Run: headless pygame with SDL's dummy video driver; simulated clock (each Clock.tick advances the game by its frame time, no real sleeping); random seed 0; keys injected as events and as key.get_pressed() state; mouse plan: one left click at the window centre at the start of phase 2, then a move to the lower-right quarter at the start of phase 3.
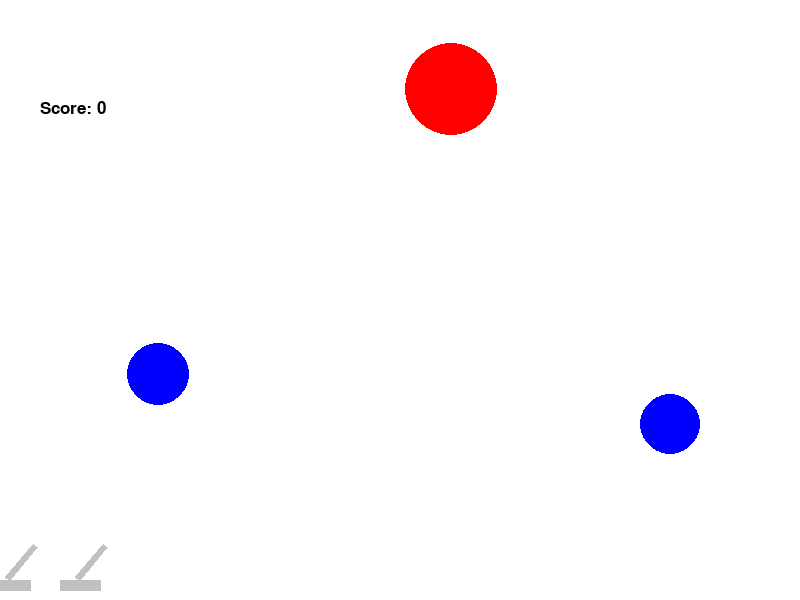
Frame 1 of 4 · flips 1–60 · no input
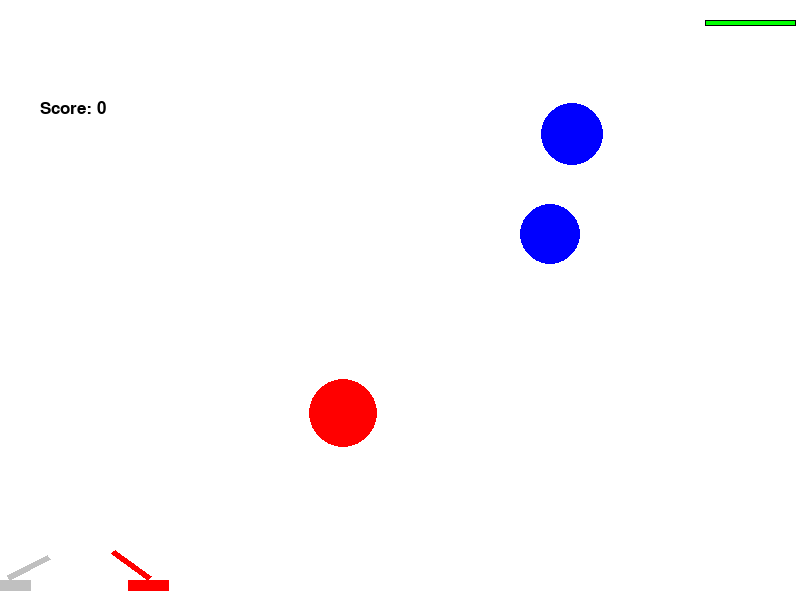
Frame 2 of 4 · flips 61–180 · clicked the window centre · tapped SPACE, RETURN · held RIGHT (→), D
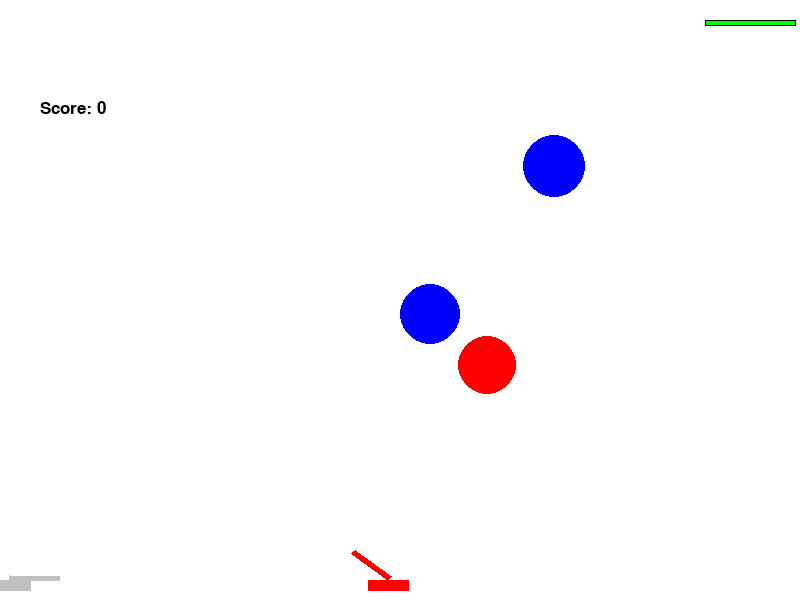
Frame 3 of 4 · flips 181–300 · moved the mouse to the lower-right quarter · held DOWN (↓), S
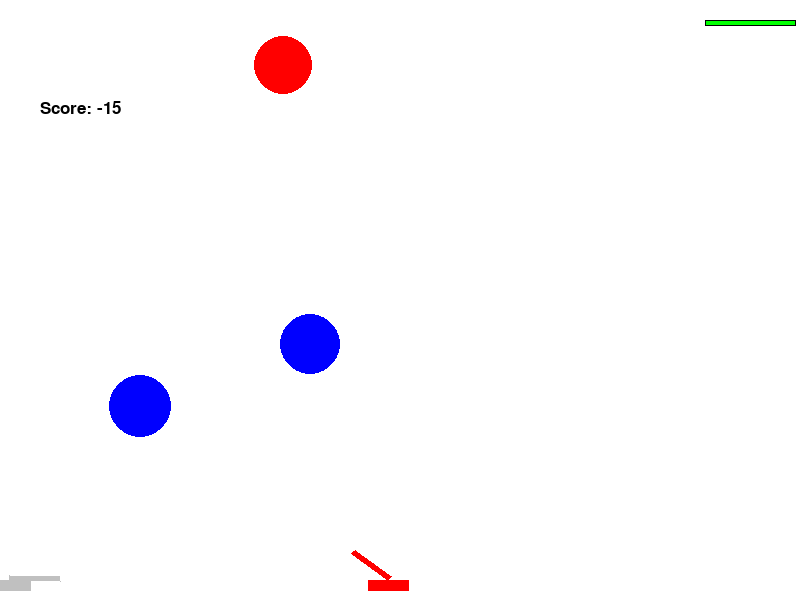
Frame 4 of 4 · flips 301–420 · held LEFT (←), A, UP (↑), W

The pygame program that drew these frames:

import math
from random import choice, randint
import pygame
from pygame.draw import *
pygame.init()
FPS = 30

RED = (255, 0, 0)
BLUE = (0, 0, 255)
YELLOW = (230, 230, 0)
GREEN = (0, 255, 0)
MAGENTA = (255, 0, 255)
CYAN = (0, 255, 255)
BLACK = (0, 0, 0)
WHITE = (255, 255, 255)
GREY=(192, 192,192)
GAME_COLORS = [RED, BLUE, YELLOW, GREEN, MAGENTA, CYAN]
time=0
t1=110
t2=300
WIDTH = 800
HEIGHT = 600
GR=2
score=0
font = pygame.font.Font(None, 25)
class Ball:
    def __init__(self, screen: pygame.Surface,x=10, y=HEIGHT-10):
        """ Конструктор класса Ball

        Args:
        x - начальное положение мяча по горизонтали
        y - начальное положение мяча по вертикали
    
        """
        self.screen = screen
        self.x = 10
        self.y = HEIGHT-10
        self.r = 10
        self.vx = 0
        self.vy = 0
        self.color = choice(GAME_COLORS)
        self.live = 30
        
    

    def move(self):
        """Переместить снаряд по прошествии единицы времени.

        Метод описывает перемещение мяча за один кадр перерисовки. То есть, обновляет значения
        self.x и self.y с учетом скоростей self.vx и self.vy, силы гравитации, действующей на мяч,
        и стен по краям окна (размер окна 800х600).
        """
        
        if (abs(int(self.vy)) < GR) and (int(self.y+self.r)> HEIGHT):
            balls.remove(self)
        '''if self.vx >0 and  self.x+self.r>=WIDTH:
            self.vx=-self.vx
        if self.vx <0 and  self.x-self.r<=0:
            self.vx=-self.vx'''
        if self.vy <0 and  self.y+self.r>=HEIGHT:
            self.vy=-self.vy
        '''if self.vy >0 and  self.y-self.r<=0:
            self.vy=-self.vy'''
        self.x += self.vx
        self.vy-=GR
        self.y -= self.vy-GR/2
        

    def draw(self):
        'Фнкция рисует мяч'
        pygame.draw.circle(
            self.screen,
            self.color,
            (self.x, self.y),
            self.r
        )

    def hittest(self, obj):
        """Функция проверяет сталкивалкивается ли данный обьект с целью, описываемой в обьекте obj.

        Args:
            obj: Обьект, с которым проверяется столкновение.
        Returns:
            Возвращает True в случае столкновения мяча и цели. В противном случае возвращает False.
        """
        if ((self.x-obj.x)**2+(self.y-obj.y)**2)<=(self.r+obj.r)**2:
            return True
        else:
            return False
    def hittest0(self, obj):
        
        """Функция проверяет сталкивалкивается ли данный обьект с целью(танком), описываемой в обьекте obj.

        Args:
            obj: Обьект, с которым проверяется столкновение.
        Returns:
            Возвращает True в случае столкновения мяча и цели. В противном случае возвращает False.
        """
        if ((self.x-obj.x)**2+(HEIGHT-self.y-obj.y)**2)<=(self.r)**2:
            obj.live-=10
            return True
        else:
            return False
class Bul1(Ball):
   pass
class Bul2(Ball):
   def __init__(self, screen: pygame.Surface):
        """ Конструктор класса Ball

        Args:
        x - начальное положение мяча по горизонтали
        y - начальное положение мяча по вертикали
        """
        self.screen = screen
        self.x = 10
        self.y = 10
        self.r = 20
        self.vx = 0
        self.vy = 0
        self.color = BLACK
        self.live = 30
   def move(self):
        """Переместить снаряд по прошествии единицы времени.

        Метод описывает перемещение мяча за один кадр перерисовки. То есть, обновляет значения
        self.x и self.y с учетом скоростей self.vx и self.vy, силы гравитации, действующей на мяч,
        и стен по краям окна (размер окна 800х600).
        """
        if (abs(self.vy) <=GR) and self.y+self.r>=HEIGHT:
            balls.remove(self)
        if self.vx >0 and  self.x+self.r>=WIDTH:
            self.vx=-self.vx
        if self.vx <0 and  self.x-self.r<=0:
            self.vx=-self.vx
        if self.vy <0 and  self.y+self.r>=HEIGHT:
            self.vy=-self.vy
        if self.vy >0 and  self.y-self.r<=0:
            self.vy=-self.vy
        self.x += self.vx
        self.vy-=GR
        self.y -= self.vy-GR/2
        self.live-=1
        if self.live==0:
            balls.remove(self)
            

class Gun:

    def __init__(self):
        """ Конструктор класса Gun

        Args:
        f2_power - максимальная сила
        bn - угол вылета мяча от горизонта, угол наклона пушки
        color - цвет пушки
        attempt- количество попыток
        """
        self.screen = screen
        self.f2_power = 10
        self.f2_on = 0
        self.an = 1
        self.bn = 1
        self.k=1
        self.color = GREY
        self.attempt=0
        self.num=1
        self.x=10
        self.vx=1
        self.y=10
        self.vy=1
        self.xo=10
        self.yo=10
    '''def move(self,event):
        if event.key==pygame.K_LEFT:
                self.vx=-10
                self.x += self.vx
        if event.key==pygame.K_RIGHT:
                self.vx=10
                self.x += self.vx
        if event.key==pygame.K_UP:
                self.vy=10
                self.y += self.vy
        if event.key==pygame.K_DOWN:
                self.vy=-10
                self.y += self.vy'''

    def fire2_start(self, event):
        self.f2_on = 1
        

    def fire2_end1(self, event):
        """Выстрел мячом 1.

        Происходит при отпускании кнопки мыши.
        Начальные значения компонент скорости мяча vx и vy зависят от положения мыши.
        """
        global balls
        
        new_ball = Bul1(self.screen)
        new_ball.x = self.x
        new_ball.y = HEIGHT-self.y
        new_ball.r += 5
        self.an = math.atan2((event.pos[1]-new_ball.y), (event.pos[0]-new_ball.x))
        new_ball.vx = self.f2_power * math.cos(self.bn)
        new_ball.vy = self.f2_power * math.sin(self.bn)
        balls.append(new_ball)
        self.f2_on = 0
        self.f2_power = 10
        self.k=1
        self.attempt+=1
    def fire2_end2(self, event):
        """Выстрел мячом 2.

        Происходит при отпускании кнопки мыши.
        Начальные значения компонент скорости мяча vx и vy зависят от положения мыши.
        """
        global balls
        new_ball = Bul2(self.screen)
        new_ball.x = self.x
        new_ball.y = HEIGHT-self.y
        new_ball.r += 5
        self.an = math.atan2((event.pos[1]-new_ball.y), (event.pos[0]-new_ball.x))
        new_ball.vx = self.f2_power * math.cos(self.bn)
        new_ball.vy = int(self.f2_power * math.sin(self.bn))
        balls.append(new_ball)
        self.f2_on = 0
        self.f2_power = 10
        self.k=1
        self.attempt+=1
        
        
    def targetting(self, event):
        """Прицеливание. Зависит от положения мыши."""
        if event and event.pos[0]!=self.x:
            
            if (event.pos[0]-self.x)>0  :
                self.bn = math.atan((HEIGHT-event.pos[1]-self.y) / (event.pos[0]-self.x))
            if (event.pos[0]-self.x)<0:
                self.bn = 180+math.atan((HEIGHT-event.pos[1]-self.y) / (event.pos[0]-self.x))
        if self.f2_on:
            self.color = YELLOW
        else:
            self.color = GREY

    def draw(self):
        L=50+self.k
        H=5
        a=20
        b=10
        self.xo=self.x+L*math.cos(self.bn)
        self.yo=HEIGHT-L*math.sin(self.bn)-self.y
        polygon(screen,self.color,[(self.x,HEIGHT-b-self.y ),
                            (self.xo,self.yo),
                            (self.xo-H*math.sin(self.bn),
                             self.yo-H*math.cos(self.bn)),
                            (self.x-H*math.sin(self.bn), HEIGHT-b-self.y-H*math.cos(self.bn))],0)
        polygon(screen,self.color,[(self.x-a,HEIGHT-self.y),
                            (self.x+a,HEIGHT-self.y),
                            (self.x+a,HEIGHT-b-self.y),
                            (self.x-a,HEIGHT-b-self.y)],0)

    def power_up(self):
        if self.f2_on:
            if self.f2_power < 100:
                self.f2_power += 10
                self.k+=2
                
            self.color = YELLOW
        else:
            self.color = GREY
           
class Gun1(Gun):
     pass
class Gun2(Gun):
    def __init__(self):
        """ Конструктор класса Gun

        Args:
        f2_power - максимальная сила
        bn - угол вылета мяча от горизонта, угол наклона пушки
        color - цвет пушки
        attempt- количество попыток
        """
        self.screen = screen
        self.f2_power = 10
        self.f2_on = 0
        self.an = 1
        self.bn = 1
        self.k=1
        self.color = RED
        self.attempt=0
        self.num=1
        self.x=tank2.x
        self.vx=2
        self.y=tank2.y
        self.vy=1
        self.xo=WIDTH-10
        self.yo=10
        self.t=43
        self.S=10
        self.u=10
        self.live=100
    def move(self):
        """Перемещение танка"""
        self.x+=self.vx
    def draw(self):
        """Рисует танк и его жизни"""
        L=50+self.k
        H=5
        a=20
        b=10
        self.bn=math.atan(1)
        self.xo=self.x-L*math.cos(self.bn)
        self.yo=HEIGHT-L*math.sin(self.bn)-self.y
        polygon(screen,self.color,[(self.x,HEIGHT-b-self.y ),
                            (self.xo,self.yo),
                            (self.xo+H*math.sin(self.bn),
                             self.yo-H*math.cos(self.bn)),
                            (self.x+H*math.sin(self.bn), HEIGHT-b-self.y-H*math.cos(self.bn))],0)
        polygon(screen,self.color,[(self.x-a,HEIGHT-self.y),
                            (self.x+a,HEIGHT-self.y),
                            (self.x+a,HEIGHT-b-self.y),
                            (self.x-a,HEIGHT-b-self.y)],0)
        polygon(screen,GREEN,[(WIDTH-5,20 ),
                            (WIDTH-5-self.live,20),
                            (WIDTH-5-self.live,25),
                             (WIDTH-5,25 )],0)
        polygon(screen,BLACK,[(WIDTH-5,20 ),
                            (WIDTH-5-self.live,20),
                            (WIDTH-5-self.live,25),
                             (WIDTH-5,25 )],1)
    def theory(self, obj):
        """Считает расстояние до цели S и начальную скорость u"""
        self.S=self.x-obj.x
        self.u=(self.S*GR/math.sin(2*self.bn))**0.5
        
  
class Target:
    
    def __init__(self):
        """ Конструктор класса Target

        Args:
        points - начальные очки
        live - начальное число жизней
        """
        self.screen = screen
        self.points = 0
        self.live = 2
        self.new_target()
        self.w=20
        
 


    def new_target(self):
       'Инициализация новой цели.'
       self.x = randint(600, 780)
       self.y = randint(300, 550)
       self.r = randint(5, 50)
       self.color = BLUE
       self.vx = randint(-10, 10)
       self.vy = randint(-10, 10)
       self.live = 2
       self.w=20
       targets.append(self)
    def move(self):
        """Переместить цель по прошествии единицы времени.

        Метод описывает перемещение мяча за один кадр перерисовки. То есть, обновляет значения
        self.x и self.y с учетом скоростей self.vx и self.vy
        и стен по краям окна (размер окна 800х600).
        """
        pass
        if self.vx >0 and  self.x+self.r>=WIDTH:
            self.vx=-self.vx
        if self.vx <0 and  self.x-self.r<=0:
            self.vx=-self.vx
        if self.vy >0 and  self.y+self.r>=HEIGHT:
            self.vy=-self.vy
        if self.vy <0 and  self.y-self.r<=0:
            self.vy=-self.vy
        self.x += self.vx
        self.y += self.vy

    def hit(self, points=1):
        """Попадание шарика в цель."""
        global score, text0
        self.points += points
        score += points
        text0 = font.render("Score: "+str(score),True,BLACK)
        
        b.vx=-b.vx
        b.vy=-b.vy
       
      
        
    def draw(self):
        pygame.draw.circle(
            self.screen,
            self.color,
            (self.x, self.y),
            self.r)
class Target1(Target):
    pass
class Target2(Target):
    def new_target(self):
       'Инициализация новой цели.'
       self.x = randint(600, 780)
       self.y = randint(300, 550)
       self.r = randint(50, 60)
       self.color = RED
       self.vx = randint(-10, 10)
       self.vy = randint(-10, 10)
       self.live = 2
       
       targets.append(self)
    def move(self):
        """Переместить цель по прошествии единицы времени.

        Метод описывает перемещение мяча за один кадр перерисовки. То есть, обновляет значения
        self.x и self.y с учетом скоростей self.vx и self.vy
        и стен по краям окна (размер окна 800х600).
        """
        if self.vx >0 and  self.x+self.r>=WIDTH:
            self.vx=-self.vx
        if self.vx <0 and  self.x-self.r<=0:
            self.vx=-self.vx
        if self.vy >0 and  self.y+self.r>=HEIGHT:
            self.vy=-self.vy
        if self.vy <0 and  self.y-self.r<=0:
            self.vy=-self.vy
        self.x += self.vx
        self.y += self.vy
        if self.r>30:
            self.r-=0.1
    def hit(self, points=5):
        """Попадание шарика в цель."""
        global score,text0
        self.points += points
        score+= points
        text0 = font.render("Score: "+str(score),True,BLACK)
        
        
        self.w=0
class Enemy(): 
    def __init__(self):
        """ Конструктор класса Enemy
        """
        self.screen = screen
        self.points = 2
        self.live = 0
        self.xo = 400
        self.yo = 400
        self.color = BLACK
        self.rd=0
        self.x = self.xo
        self.y = self.yo
        self.vy = 1
        self.vx = 1
        self.r = randint(20, 50)
        self.w=0
    '''def par(self,obj):
        'Связывает координаты танка и снаряда, задает ему скорость'
        self.xo = obj.x
        self.yo = obj.y
        self.vx=math.cos(obj.bn)*obj.u
        self.vy=math.sin(obj.bn)*obj.u
        print(obj.x)
        print(obj.y)'''
    def new_ball(self,obj):
       'Инициализация нового снаряда.'
       self.xo = obj.x
       self.yo = obj.y
       self.x = self.xo
       self.y = self.yo
       self.r = randint(20, 50)
       self.live = 1
       self.color = BLACK
       self.vx=math.cos(obj.bn)*obj.u
       self.vy=math.sin(obj.bn)*obj.u
       
    def draw(self):
        pygame.draw.circle(
            self.screen,
            self.color,
            (self.x, HEIGHT-self.y),
            self.r)
    
    def move(self):
        self.x -= self.vx
        self.y += self.vy-GR/2
        self.vy-=GR
    def hit0(self,obj, points=5):
        """Попадание снаряда в танк."""
        global score,text0
        if ((self.x-obj.x)**2+(self.y-obj.y)**2) <= (self.r)**2:
            score-= points
            text0 = font.render("Score: "+str(score),True,BLACK)
            self.x=WIDTH+10
            self.y=0
            self.color=WHITE
            self.Vx=0
            self.Vy=0
            
       
        
 

pygame.init()
screen = pygame.display.set_mode((WIDTH, HEIGHT))
balls = []
targets = []

clock = pygame.time.Clock()

target1 = Target1()
target2 = Target1()
target3 = Target2()
targets = [target1, target2,target3]
tank1=Gun1()
tank2=Gun1()
tank3=Gun2()
tank2.x=80
tanks=[tank1,tank2]
enemy1=Enemy()

text0 = font.render("Score: 0",True,BLACK)


finished = False

while not finished:
    screen.fill(WHITE)
    polygon(screen,WHITE,[(0,0),(200,0),(200,200),(0,200)],0)
    screen.blit(text0, [40,100])
    time+=1
    for t in targets:
        t.move()
    
        
    
    for g in tanks:
        g.draw()
    for t in targets:
        t.draw()
    for b in balls:
        b.draw()
    if time>t1:
        tank3.draw()
        if time <t2:
            tank3.move()
        if time % tank3.t==0:
            tank3.theory(tank1)
            enemy1.new_ball(tank3)
        if time >t2 and enemy1.live==1:
            enemy1.draw()
            enemy1.hit0(tank1)
            enemy1.move()  
                 
    
    pygame.display.update()

    clock.tick(FPS)
    for event in pygame.event.get():
        if event.type == pygame.QUIT:
            finished = True
        if event.type == pygame.KEYDOWN:
            if event.key==pygame.K_ESCAPE:
                finished = True
            #gun.move(event)  
        elif event.type == pygame.MOUSEBUTTONDOWN:
            if event.button ==1:
                for g in tanks: 
                    g.fire2_start(event)
                    g.num=1
            if event.button ==3:
                for g in tanks: 
                    g.fire2_start(event)
                    g.num=2
            
        elif event.type == pygame.MOUSEBUTTONUP:
            for g in tanks: 
                if g.num==1:
                    g.fire2_end1(event)
                if g.num==2:
                    g.fire2_end2(event)
            
        elif event.type == pygame.MOUSEMOTION:
            for g in tanks: 
                g.targetting(event)
          
    for b in balls:
        b.move()
        b.hittest0(tank3)
        for t in targets:
            if b.hittest(t) and t.live==1:
                    t.hit()
                    t.new_target()
                    t.draw()
                    if b in balls:
                        balls.remove(b)
            if b.hittest(t) and t.live==2:
                t.live=1
                if b in balls:
                        balls.remove(b)
    for g in tanks: 
        g.power_up()
    if tank2 in tanks:
        if time>100:
            tanks.remove(tank2)
    

pygame.quit()
